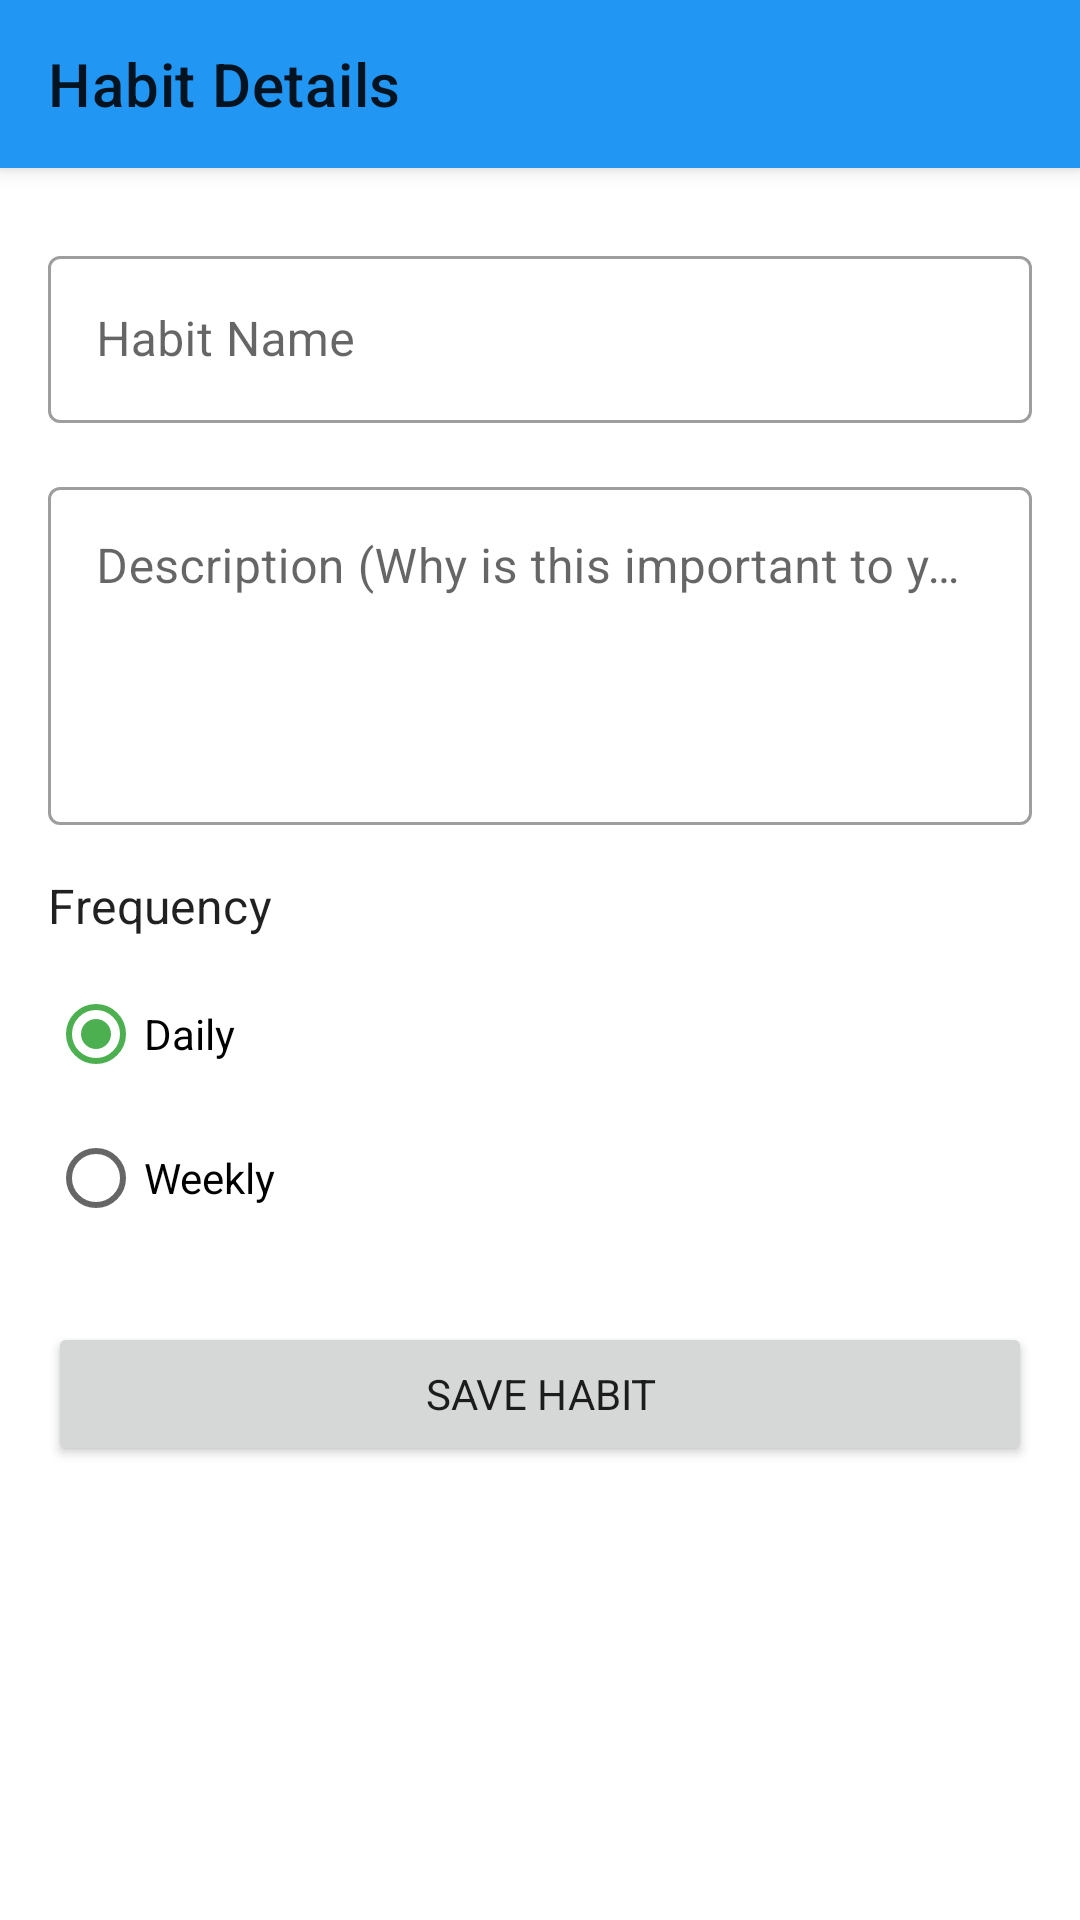

Android layout source for this screen:
<!-- AndroidManifest.xml: application theme Theme.AtomicLeveler -->
<!-- res/layout/activity_habit_detail.xml -->
<?xml version="1.0" encoding="utf-8"?>
<androidx.coordinatorlayout.widget.CoordinatorLayout xmlns:android="http://schemas.android.com/apk/res/android"
    xmlns:app="http://schemas.android.com/apk/res-auto"
    xmlns:tools="http://schemas.android.com/tools"
    android:layout_width="match_parent"
    android:layout_height="match_parent"
    tools:context=".ui.HabitDetailActivity">

    <com.google.android.material.appbar.AppBarLayout
        android:layout_width="match_parent"
        android:layout_height="wrap_content">

        <androidx.appcompat.widget.Toolbar
            android:id="@+id/toolbar"
            android:layout_width="match_parent"
            android:layout_height="?attr/actionBarSize"
            android:background="?attr/colorPrimary"
            app:popupTheme="@style/Theme.AtomicLeveler.PopupOverlay"
            app:title="@string/habit_details" />

    </com.google.android.material.appbar.AppBarLayout>

    <androidx.core.widget.NestedScrollView
        android:layout_width="match_parent"
        android:layout_height="match_parent"
        app:layout_behavior="@string/appbar_scrolling_view_behavior">

        <LinearLayout
            android:layout_width="match_parent"
            android:layout_height="wrap_content"
            android:orientation="vertical"
            android:padding="16dp">

            
            <com.google.android.material.textfield.TextInputLayout
                android:id="@+id/textInputLayout_habit_name"
                style="@style/Widget.MaterialComponents.TextInputLayout.OutlinedBox"
                android:layout_width="match_parent"
                android:layout_height="wrap_content"
                android:layout_marginTop="8dp"
                android:hint="@string/habit_name">

                <com.google.android.material.textfield.TextInputEditText
                    android:id="@+id/editText_habit_name"
                    android:layout_width="match_parent"
                    android:layout_height="wrap_content"
                    android:inputType="text"
                    android:maxLines="1" />

            </com.google.android.material.textfield.TextInputLayout>

            
            <com.google.android.material.textfield.TextInputLayout
                android:id="@+id/textInputLayout_habit_description"
                style="@style/Widget.MaterialComponents.TextInputLayout.OutlinedBox"
                android:layout_width="match_parent"
                android:layout_height="wrap_content"
                android:layout_marginTop="16dp"
                android:hint="@string/habit_description">

                <com.google.android.material.textfield.TextInputEditText
                    android:id="@+id/editText_habit_description"
                    android:layout_width="match_parent"
                    android:layout_height="wrap_content"
                    android:gravity="top|start"
                    android:inputType="textMultiLine"
                    android:lines="4" />

            </com.google.android.material.textfield.TextInputLayout>

            <TextView
                android:layout_width="match_parent"
                android:layout_height="wrap_content"
                android:layout_marginTop="16dp"
                android:text="@string/frequency"
                android:textAppearance="?attr/textAppearanceSubtitle1" />

            <RadioGroup
                android:id="@+id/radioGroup_frequency"
                android:layout_width="match_parent"
                android:layout_height="wrap_content"
                android:layout_marginTop="8dp">

                <RadioButton
                    android:id="@+id/radioButton_daily"
                    android:layout_width="match_parent"
                    android:layout_height="wrap_content"
                    android:checked="true"
                    android:text="@string/daily" />

                <RadioButton
                    android:id="@+id/radioButton_weekly"
                    android:layout_width="match_parent"
                    android:layout_height="wrap_content"
                    android:text="@string/weekly" />

            </RadioGroup>

            
            <Button
                android:id="@+id/button_save_habit"
                android:layout_width="match_parent"
                android:layout_height="wrap_content"
                android:layout_marginTop="24dp"
                android:text="@string/save_habit" />

            
            <Button
                android:id="@+id/button_delete_habit"
                style="@style/Widget.MaterialComponents.Button.OutlinedButton"
                android:layout_width="match_parent"
                android:layout_height="wrap_content"
                android:layout_marginTop="8dp"
                android:text="@string/delete_habit"
                android:visibility="gone"
                tools:visibility="visible" />

        </LinearLayout>
    </androidx.core.widget.NestedScrollView>

</androidx.coordinatorlayout.widget.CoordinatorLayout>
<!-- resources referenced by this layout -->
<resources>
  <string name="daily">Daily</string>
  <string name="delete_habit">Delete Habit</string>
  <string name="frequency">Frequency</string>
  <string name="habit_description">Description (Why is this important to you?)</string>
  <string name="habit_details">Habit Details</string>
  <string name="habit_name">Habit Name</string>
  <string name="save_habit">Save Habit</string>
  <string name="weekly">Weekly</string>
  <style name="Theme.AtomicLeveler.PopupOverlay" parent="ThemeOverlay.MaterialComponents.Light" />
  <style name="Theme.AtomicLeveler" parent="Theme.MaterialComponents.DayNight.NoActionBar">
          
          <item name="colorPrimary">@color/atomic_blue_500</item>
          <item name="colorPrimaryVariant">@color/atomic_blue_700</item>
          <item name="colorOnPrimary">@color/white</item>
  
          
          <item name="colorSecondary">@color/atomic_green_500</item>
          <item name="colorSecondaryVariant">@color/atomic_green_700</item>
          <item name="colorOnSecondary">@color/white</item>
  
          
          <item name="android:statusBarColor">?attr/colorPrimaryVariant</item>
  
          
          <item name="fontFamily">sans-serif</item>
  
          
          <item name="materialCardViewStyle">@style/Widget.AtomicLeveler.CardView</item>
          <item name="materialButtonStyle">@style/Widget.AtomicLeveler.Button</item>
      </style>
  <color name="atomic_blue_500">#2196F3</color>
  <color name="atomic_blue_700">#1976D2</color>
  <color name="white">#FFFFFFFF</color>
  <color name="atomic_green_500">#4CAF50</color>
  <color name="atomic_green_700">#388E3C</color>
  <style name="Widget.AtomicLeveler.CardView" parent="Widget.MaterialComponents.CardView">
          <item name="cardElevation">4dp</item>
          <item name="cardCornerRadius">12dp</item>
          <item name="contentPadding">16dp</item>
      </style>
  <style name="Widget.AtomicLeveler.Button" parent="Widget.MaterialComponents.Button">
          <item name="android:textStyle">bold</item>
          <item name="cornerRadius">8dp</item>
      </style>
</resources>
